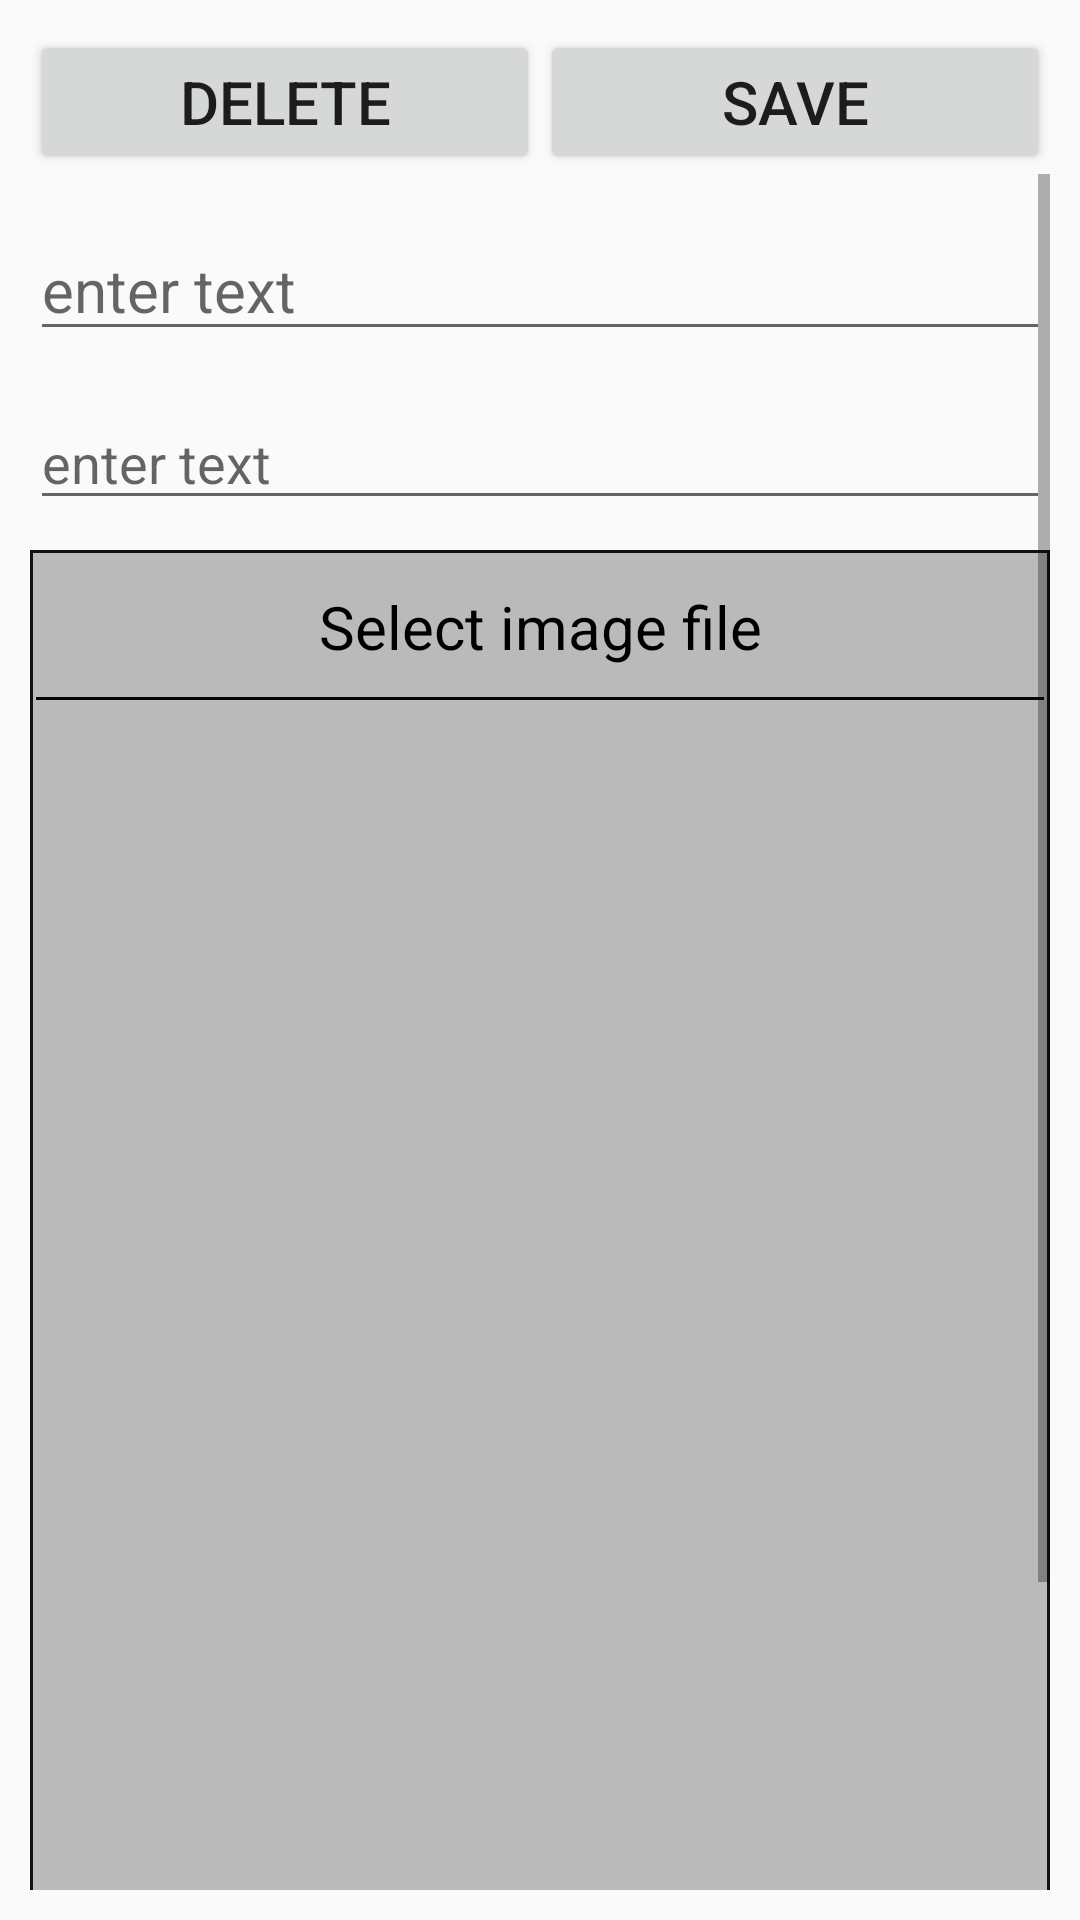

The Android layout XML behind this screen, and the referenced resources:
<!-- AndroidManifest.xml: application theme AppTheme -->
<!-- res/layout/activity_add_image.xml -->
<?xml version="1.0" encoding="utf-8"?>
<LinearLayout
    android:orientation="vertical"
    xmlns:android="http://schemas.android.com/apk/res/android"
    xmlns:app="http://schemas.android.com/apk/res-auto"
    xmlns:tools="http://schemas.android.com/tools"
    android:layout_width="match_parent"
    android:layout_height="match_parent"
    tools:context=".AddImageActivity">

        <LinearLayout
            android:layout_margin="10dp"
            android:orientation="vertical"
            android:layout_width="match_parent"
            android:layout_height="match_parent">
            <LinearLayout
                android:orientation="horizontal"
                android:weightSum="2"
                android:layout_width="match_parent"
                android:layout_height="wrap_content">
                <Button
                    android:textSize="20sp"
                    android:text="delete"
                    android:id="@+id/btn_delete"
                    android:layout_weight="1"
                    android:layout_width="0dp"
                    android:layout_height="wrap_content"/>
                <Button
                    android:textSize="20sp"
                    android:text="save"
                    android:id="@+id/btn_save"
                    android:layout_weight="1"
                    android:layout_width="0dp"
                    android:layout_height="wrap_content"/>
            </LinearLayout>

            <ScrollView
                android:layout_width="match_parent"
                android:layout_height="match_parent">
                <LinearLayout
                    android:orientation="vertical"
                    android:layout_width="match_parent"
                    android:layout_height="wrap_content">
                    <LinearLayout
                        android:orientation="vertical"
                        android:layout_width="match_parent"
                        android:layout_height="wrap_content">
                        <EditText
                            android:maxLines="1"
                            android:layout_marginTop="15dp"
                            android:hint="enter text"
                            android:textSize="20sp"
                            android:id="@+id/et_name"
                            android:layout_width="match_parent"
                            android:layout_height="wrap_content"/>
                        <EditText
                            android:layout_marginTop="15dp"
                            android:hint="enter text"
                            android:textSize="18sp"
                            android:id="@+id/et_Des"
                            android:layout_width="match_parent"
                            android:layout_height="wrap_content"/>

                    </LinearLayout>
                    <LinearLayout
                        android:layout_marginBottom="20dp"
                        android:layout_marginTop="10dp"
                        android:background="#111"
                        android:padding="1dp"
                        android:layout_width="wrap_content"
                        android:layout_height="wrap_content">
                        <LinearLayout
                            android:background="#BABABA"
                            android:orientation="vertical"
                            android:padding="1dp"

                            android:layout_width="match_parent"
                            android:layout_height="wrap_content">
                            <TextView
                                android:layout_marginBottom="10dp"
                                android:layout_marginTop="10dp"
                                android:textColor="#000000"
                                android:textSize="20sp"
                                android:textAlignment="center"
                                android:text="Select image file"
                                android:layout_width="match_parent"
                                android:layout_height="wrap_content"
                                android:gravity="center_horizontal" />
                            <View
                                android:background="#050505"
                                android:layout_width="match_parent"
                                android:layout_height="1dp"/>
                            <ImageView
                                android:background="@drawable/ic_baseline_add_24"
                                android:scaleType="centerCrop"
                                android:id="@+id/imageView"
                                android:layout_width="match_parent"
                                android:layout_height="500dp"/>

                        </LinearLayout>
                    </LinearLayout>


                </LinearLayout>

            </ScrollView>







        </LinearLayout>

</LinearLayout>
<!-- resources referenced by this layout -->
<resources>
  <style name="AppTheme" parent="Theme.AppCompat.Light.DarkActionBar">
          
          <item name="colorPrimary">@color/colorPrimary</item>
          <item name="colorPrimaryDark">@color/colorPrimaryDark</item>
          <item name="colorAccent">@color/colorAccent</item>
      </style>
  <!-- not gathered from this repository: default colours our renderer supplied (Android Studio template values) -->
  <color name="colorPrimary">#FF6200EE</color>
  <color name="colorPrimaryDark">#FF3700B3</color>
  <color name="colorAccent">#FF03DAC5</color>
</resources>
